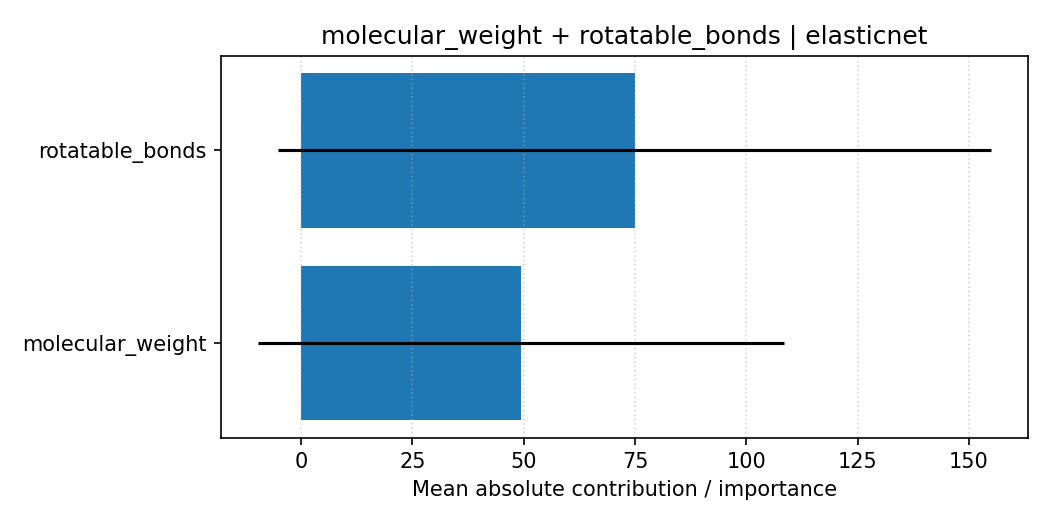

The file beside this chart, header and first rows:
feature, importance, importance_std, explanation_type, pair, model
rotatable_bonds, 74.89, 80.01, shap_linear_mean_abs, molecular_weight + rotatable_bonds, elasticnet
molecular_weight, 49.4, 59.04, shap_linear_mean_abs, molecular_weight + rotatable_bonds, elasticnet
